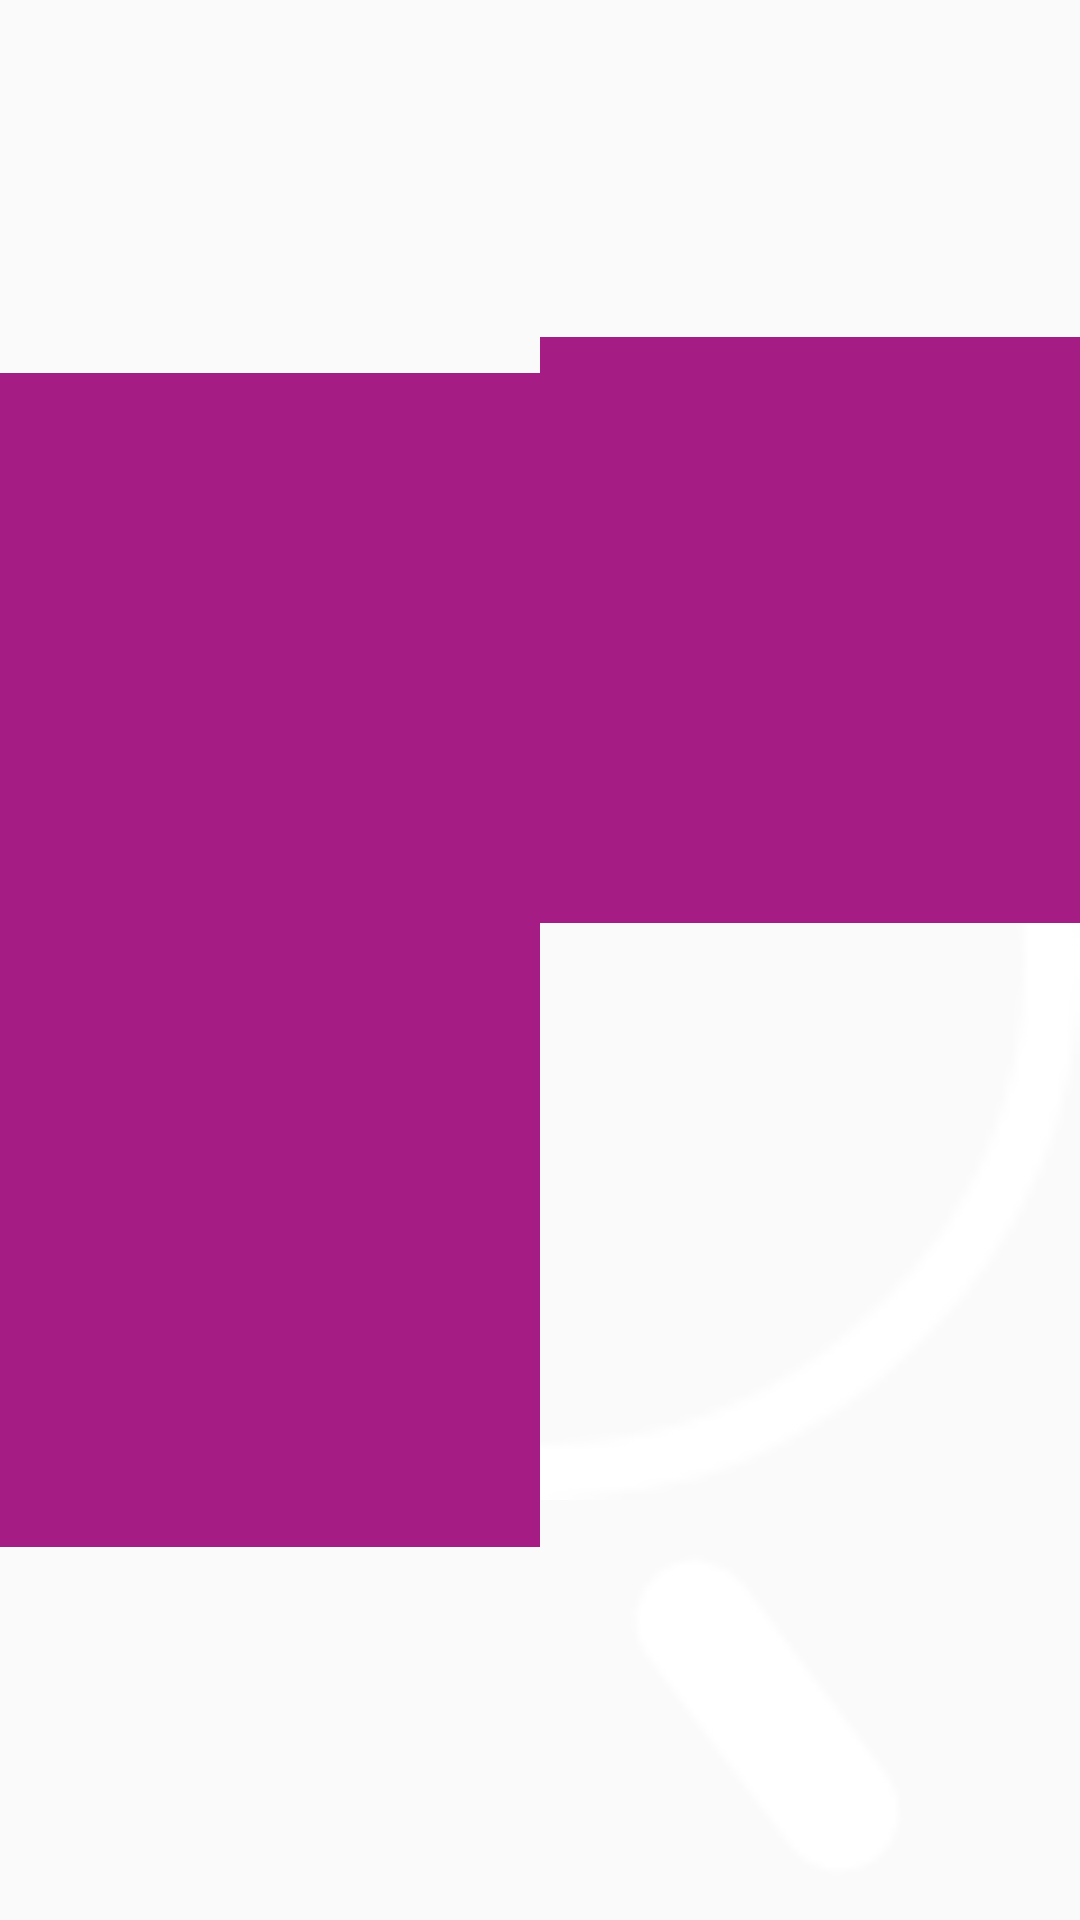

Produce the Android XML layout that renders to this screen, including the resource entries it uses.
<!-- AndroidManifest.xml: application theme AppTheme -->
<!-- res/layout/custom_q_layout_start.xml -->
<?xml version="1.0" encoding="utf-8"?>
<android.support.constraint.ConstraintLayout xmlns:android="http://schemas.android.com/apk/res/android"
    xmlns:app="http://schemas.android.com/apk/res-auto"
    android:layout_width="match_parent"
    android:layout_height="match_parent">


    <ImageView
        android:id="@+id/big_q_round"
        android:layout_width="0dp"
        android:layout_height="0dp"
        app:layout_constraintBottom_toBottomOf="parent"
        app:layout_constraintEnd_toEndOf="parent"
        app:layout_constraintStart_toStartOf="parent"
        app:layout_constraintTop_toTopOf="parent"
        app:srcCompat="@drawable/q_round" />

    <ImageView
        android:id="@+id/right_q_mask"
        android:layout_width="0dp"
        android:layout_height="0dp"
        app:layout_constraintEnd_toEndOf="parent"
        app:layout_constraintStart_toStartOf="@+id/guideline_mask_50"
        app:layout_constraintTop_toTopOf="parent"
        app:layout_constraintBottom_toBottomOf="parent"
        app:srcCompat="@drawable/right_mask"
        android:scaleY="0.5"
        android:transformPivotY="100dp"
        />

    <androidx.constraintlayout.widget.Guideline
        android:id="@+id/guideline_mask_50"
        android:layout_width="wrap_content"
        android:layout_height="wrap_content"
        android:orientation="vertical"
        app:layout_constraintGuide_percent="0.5" />

    <ImageView
        android:id="@+id/left_q_mask"
        android:layout_width="0dp"
        android:layout_height="0dp"
        app:layout_constraintBottom_toBottomOf="parent"
        app:layout_constraintEnd_toStartOf="@+id/guideline_mask_50"
        app:layout_constraintStart_toStartOf="@+id/big_q_round"
        app:layout_constraintTop_toTopOf="parent"
        app:srcCompat="@drawable/right_mask"
        android:transformPivotY="0dp"/>

    <androidx.constraintlayout.widget.Guideline
        android:id="@+id/guideline_q_tail_top"
        android:layout_width="wrap_content"
        android:layout_height="wrap_content"
        android:orientation="horizontal"
        app:layout_constraintGuide_percent="0.8" />

    <ImageView
        android:id="@+id/q_tail"
        android:layout_width="0dp"
        android:layout_height="0dp"
        android:layout_marginStart="8dp"
        android:layout_marginLeft="8dp"
        android:layout_marginBottom="8dp"
        android:transformPivotY="0dp"
        app:layout_constraintBottom_toBottomOf="@+id/right_q_mask"
        app:layout_constraintDimensionRatio="1:1"
        app:layout_constraintEnd_toEndOf="@+id/guideline_q_tail_end"
        app:layout_constraintStart_toStartOf="@+id/guideline_mask_50"
        app:layout_constraintTop_toBottomOf="@id/guideline_q_tail_top"
        app:srcCompat="@drawable/q_tail" />

    <androidx.constraintlayout.widget.Guideline
        android:id="@+id/guideline_q_tail_end"
        android:layout_width="wrap_content"
        android:layout_height="wrap_content"
        android:orientation="vertical"
        app:layout_constraintGuide_percent="0.9" />

</android.support.constraint.ConstraintLayout>
<!-- resources referenced by this layout -->
<resources>
  <!-- drawable q_round: png bitmap (drawable-hdpi, 1320 bytes) -->
  <!-- drawable q_tail: png bitmap (drawable-hdpi, 292 bytes) -->
  <!-- drawable right_mask: png bitmap (drawable-hdpi, 175 bytes) -->
  <style name="AppTheme" parent="Theme.AppCompat.Light.NoActionBar">
          
          <item name="colorPrimary">@color/colorPrimary</item>
          <item name="colorPrimaryDark">@color/colorPrimaryDark</item>
          <item name="colorAccent">@color/colorAccent</item>
      </style>
  <color name="colorPrimary">#008577</color>
  <color name="colorPrimaryDark">#00574B</color>
  <color name="colorAccent">#D81B60</color>
</resources>
